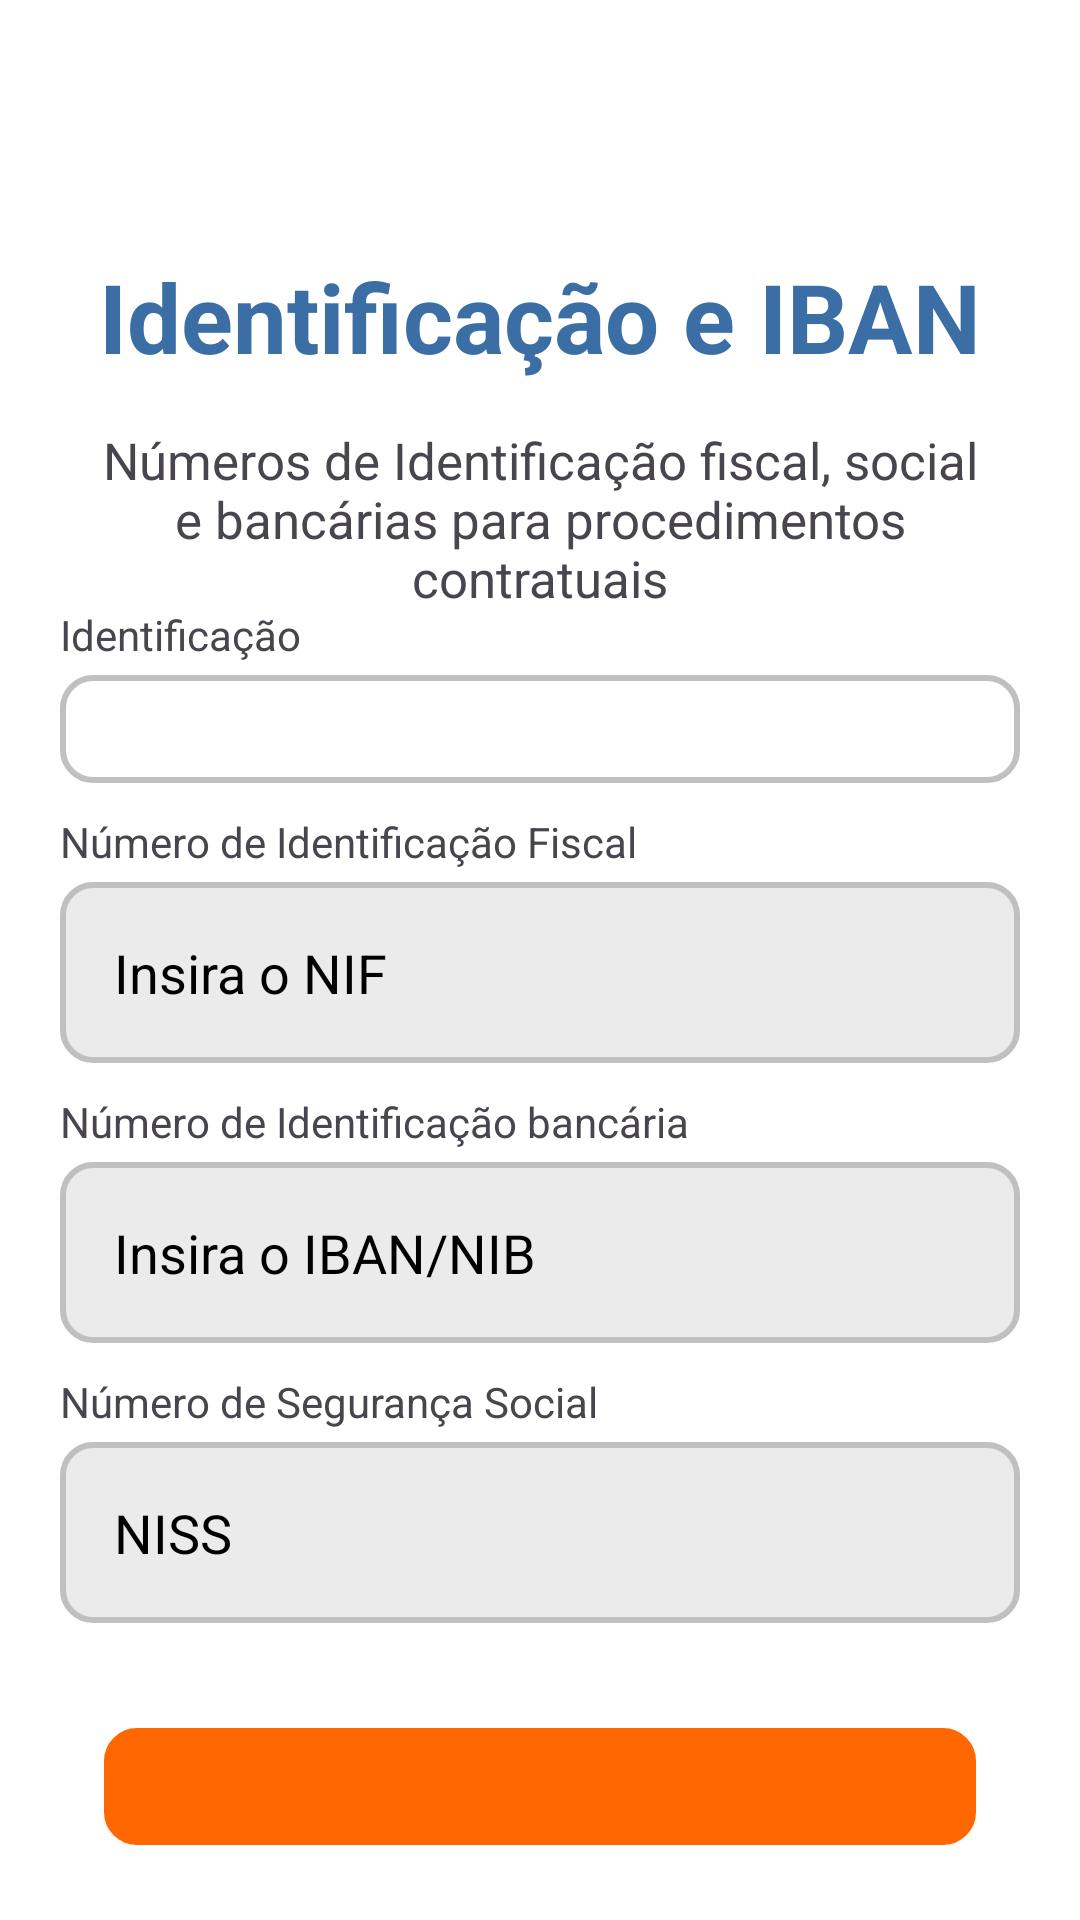

Here is an Android app screen rendered from its layout file. Give the layout XML and the strings, colors and styles it references.
<!-- AndroidManifest.xml: application theme Theme.LogiTask -->
<!-- res/layout/activity_create_user3.xml -->
<?xml version="1.0" encoding="utf-8"?>
<androidx.appcompat.widget.LinearLayoutCompat xmlns:android="http://schemas.android.com/apk/res/android"
    xmlns:app="http://schemas.android.com/apk/res-auto"
    xmlns:tools="http://schemas.android.com/tools"
    android:id="@+id/main"
    android:layout_width="match_parent"
    android:layout_height="match_parent"
    android:orientation="vertical"
    tools:context=".WelcomeActivity"
    android:background="@color/white">


    <LinearLayout
        android:layout_width="match_parent"
        android:layout_height="match_parent"
        android:paddingVertical="25dp"
        android:paddingHorizontal="20dp"
        android:orientation="vertical">


        <LinearLayout
            android:layout_width="match_parent"
            android:id="@+id/createUserRoutes"
            android:layout_height="0dp"
            android:layout_weight="0.1"
            android:orientation="vertical">



        </LinearLayout>

        <LinearLayout
            android:layout_width="match_parent"
            android:id="@+id/mainText"
            android:layout_height="0dp"
            android:layout_weight="0.20"
            android:orientation="vertical">

            <TextView
                android:id="@+id/titulo"
                android:layout_width="match_parent"
                android:layout_height="wrap_content"
                android:textColor="@color/bice_blue"
                android:textStyle="bold"
                android:textSize="32dp"
                android:gravity="center"
                android:text="Identificação e IBAN" />

            <TextView
                android:id="@+id/desc"
                android:layout_width="match_parent"
                android:layout_height="wrap_content"
                android:layout_marginTop="15dp"
                android:textSize="17dp"
                android:gravity="center"
                android:text="Números de Identificação fiscal, social e bancárias para procedimentos contratuais" />
        </LinearLayout>

        <LinearLayout
            android:id="@+id/bottomContainer"
            android:layout_width="match_parent"
            android:layout_height="0dp"
            android:layout_weight="0.70"
            android:orientation="vertical">


            <LinearLayout
                android:layout_width="match_parent"
                android:layout_height="wrap_content"
                android:orientation="vertical">

                <LinearLayout
                    android:layout_width="match_parent"
                    android:layout_height="wrap_content"
                    android:orientation="vertical">

                    <TextView
                        android:id="@+id/identificacaoText"
                        android:layout_width="match_parent"
                        android:layout_height="wrap_content"
                        android:paddingBottom="4dp"
                        android:text="Identificação" />

                    <Spinner
                        android:id="@+id/identificacao_spinner"
                        android:layout_width="match_parent"
                        android:layout_height="wrap_content"
                        android:ems="10"
                        android:inputType="text"
                        android:background="@drawable/spinner"
                        android:spinnerMode="dropdown"
                        android:paddingHorizontal="18dp"
                        android:paddingVertical="18dp"
                        android:textSize="22dp"
                        android:layout_marginBottom="10dp" />
                </LinearLayout>

                <LinearLayout
                    android:layout_width="match_parent"
                    android:layout_height="wrap_content"
                    android:orientation="vertical">

                    <TextView
                        android:id="@+id/contribuinteText"
                        android:layout_width="match_parent"
                        android:layout_height="wrap_content"
                        android:paddingBottom="4dp"
                        android:text="Número de Identificação Fiscal" />

                    <EditText
                        android:id="@+id/contribuinteInput"
                        android:layout_width="match_parent"
                        android:layout_height="wrap_content"
                        android:layout_marginBottom="10dp"
                        android:background="@drawable/register_input"
                        android:ems="10"
                        android:hint="Insira o NIF"
                        android:inputType="textEmailAddress"
                        android:paddingHorizontal="18dp"
                        android:paddingVertical="18dp"
                        android:textColor="@color/black"
                        android:textColorHint="@color/black"
                        android:textSize="18dp" />
                </LinearLayout>

                <LinearLayout
                    android:layout_width="match_parent"
                    android:layout_height="wrap_content"
                    android:orientation="vertical">

                    <TextView
                        android:id="@+id/identidadeBancariaText"
                        android:layout_width="match_parent"
                        android:layout_height="wrap_content"
                        android:paddingBottom="4dp"
                        android:text="Número de Identificação bancária" />

                    <EditText
                        android:id="@+id/identidadeBancariaInput"
                        android:layout_width="match_parent"
                        android:layout_height="wrap_content"
                        android:layout_marginBottom="10dp"
                        android:background="@drawable/register_input"
                        android:ems="10"
                        android:hint="Insira o IBAN/NIB"
                        android:inputType="textEmailAddress"
                        android:paddingHorizontal="18dp"
                        android:paddingVertical="18dp"
                        android:textColor="@color/black"
                        android:textColorHint="@color/black"
                        android:textSize="18dp" />
                </LinearLayout>

                <LinearLayout
                    android:layout_width="match_parent"
                    android:layout_height="wrap_content"
                    android:orientation="vertical">

                    <TextView
                        android:id="@+id/segSocialText"
                        android:layout_width="match_parent"
                        android:layout_height="wrap_content"
                        android:paddingBottom="4dp"
                        android:text="Número de Segurança Social" />

                    <EditText
                        android:id="@+id/segSocialInput"
                        android:layout_width="match_parent"
                        android:layout_height="wrap_content"
                        android:layout_marginBottom="10dp"
                        android:background="@drawable/register_input"
                        android:ems="10"
                        android:hint="NISS"
                        android:inputType="textEmailAddress"
                        android:paddingHorizontal="18dp"
                        android:paddingVertical="18dp"
                        android:textColor="@color/black"
                        android:textColorHint="@color/black"
                        android:textSize="18dp" />
                </LinearLayout>
            </LinearLayout>

            <android.widget.Button
                android:id="@+id/finalizar_btn"
                android:layout_width="wrap_content"
                android:layout_height="wrap_content"
                android:background="@drawable/login_button"
                android:textColor="@color/white"
                android:layout_gravity="center"
                android:layout_marginTop="25dp"
                android:paddingHorizontal="100dp"
                android:textSize="18dp"
                android:paddingVertical="20dp"
                android:textStyle="bold"
                android:text="Finalizar" />
        </LinearLayout>

    </LinearLayout>


</androidx.appcompat.widget.LinearLayoutCompat>
<!-- resources referenced by this layout -->
<resources>
  <color name="bice_blue">#3A6EA5</color>
  <color name="black">#FF000000</color>
  <color name="white">#FFFFFFFF</color>
  <!-- drawable login_button (drawable) -->
  <?xml version="1.0" encoding="utf-8"?>
  <layer-list xmlns:android="http://schemas.android.com/apk/res/android">
  
      
      <item android:left="3dp" android:top="3dp" android:right="3dp" android:bottom="0dp">
          <shape android:shape="rectangle">
              <solid android:color="#40000000"/> 
              <corners android:radius="12dp"/> 
          </shape>
      </item>
  
      
      <item>
          <selector>
              
              <item android:state_enabled="true" android:state_focused="true">
                  <shape android:shape="rectangle">
                      <solid android:color="@color/pumpkin"/>
                      <corners android:radius="10dp"/>
                      <stroke android:color="@color/bice_blue" android:width="2dp"/>
                  </shape>
              </item>
  
              
              <item android:state_enabled="true">
                  <shape android:shape="rectangle">
                      <solid android:color="@color/pumpkin"/>
                      <corners android:radius="10dp"/>
                      <stroke android:color="@color/pumpkin" android:width="2dp"/>
                  </shape>
              </item>
          </selector>
      </item>
  
  </layer-list>
  <!-- drawable register_input (drawable) -->
  <?xml version="1.0" encoding="utf-8"?>
  <selector xmlns:android="http://schemas.android.com/apk/res/android">
      
      <item android:state_enabled="true" android:state_focused="true">
          <shape android:shape="rectangle">
              <solid android:color="@color/Anti_flash_white"/>
              <corners android:radius="10dp"/>
              <stroke android:color="@color/silver" android:width="2dp"/>
          </shape>
      </item>
  
      
      <item android:state_enabled="true">
          <shape android:shape="rectangle">
              <solid android:color="@color/Anti_flash_white"/>
              <corners android:radius="10dp"/>
              <stroke android:color="@color/silver" android:width="2dp"/>
          </shape>
      </item>
  </selector>
  <!-- drawable spinner (drawable) -->
  <?xml version="1.0" encoding="utf-8"?>
  <selector xmlns:android="http://schemas.android.com/apk/res/android">
      
      <item android:state_enabled="true" android:state_focused="true">
          <shape android:shape="rectangle">
              <solid android:color="@color/white"/>
              <corners android:radius="10dp"/>
              <stroke android:color="@color/silver" android:width="2dp"/>
          </shape>
      </item>
  
      
      <item android:state_enabled="true">
          <shape android:shape="rectangle">
              <solid android:color="@color/white"/>
              <corners android:radius="10dp"/>
              <stroke android:color="@color/silver" android:width="2dp"/>
          </shape>
      </item>
  </selector>
  <style name="Theme.LogiTask" parent="Base.Theme.LogiTask" />
  <color name="pumpkin">#FF6700</color>
  <color name="Anti_flash_white">#EBEBEB</color>
  <color name="silver">#C0C0C0</color>
  <style name="Base.Theme.LogiTask" parent="Theme.Material3.DayNight.NoActionBar">
          
          
      </style>
</resources>
